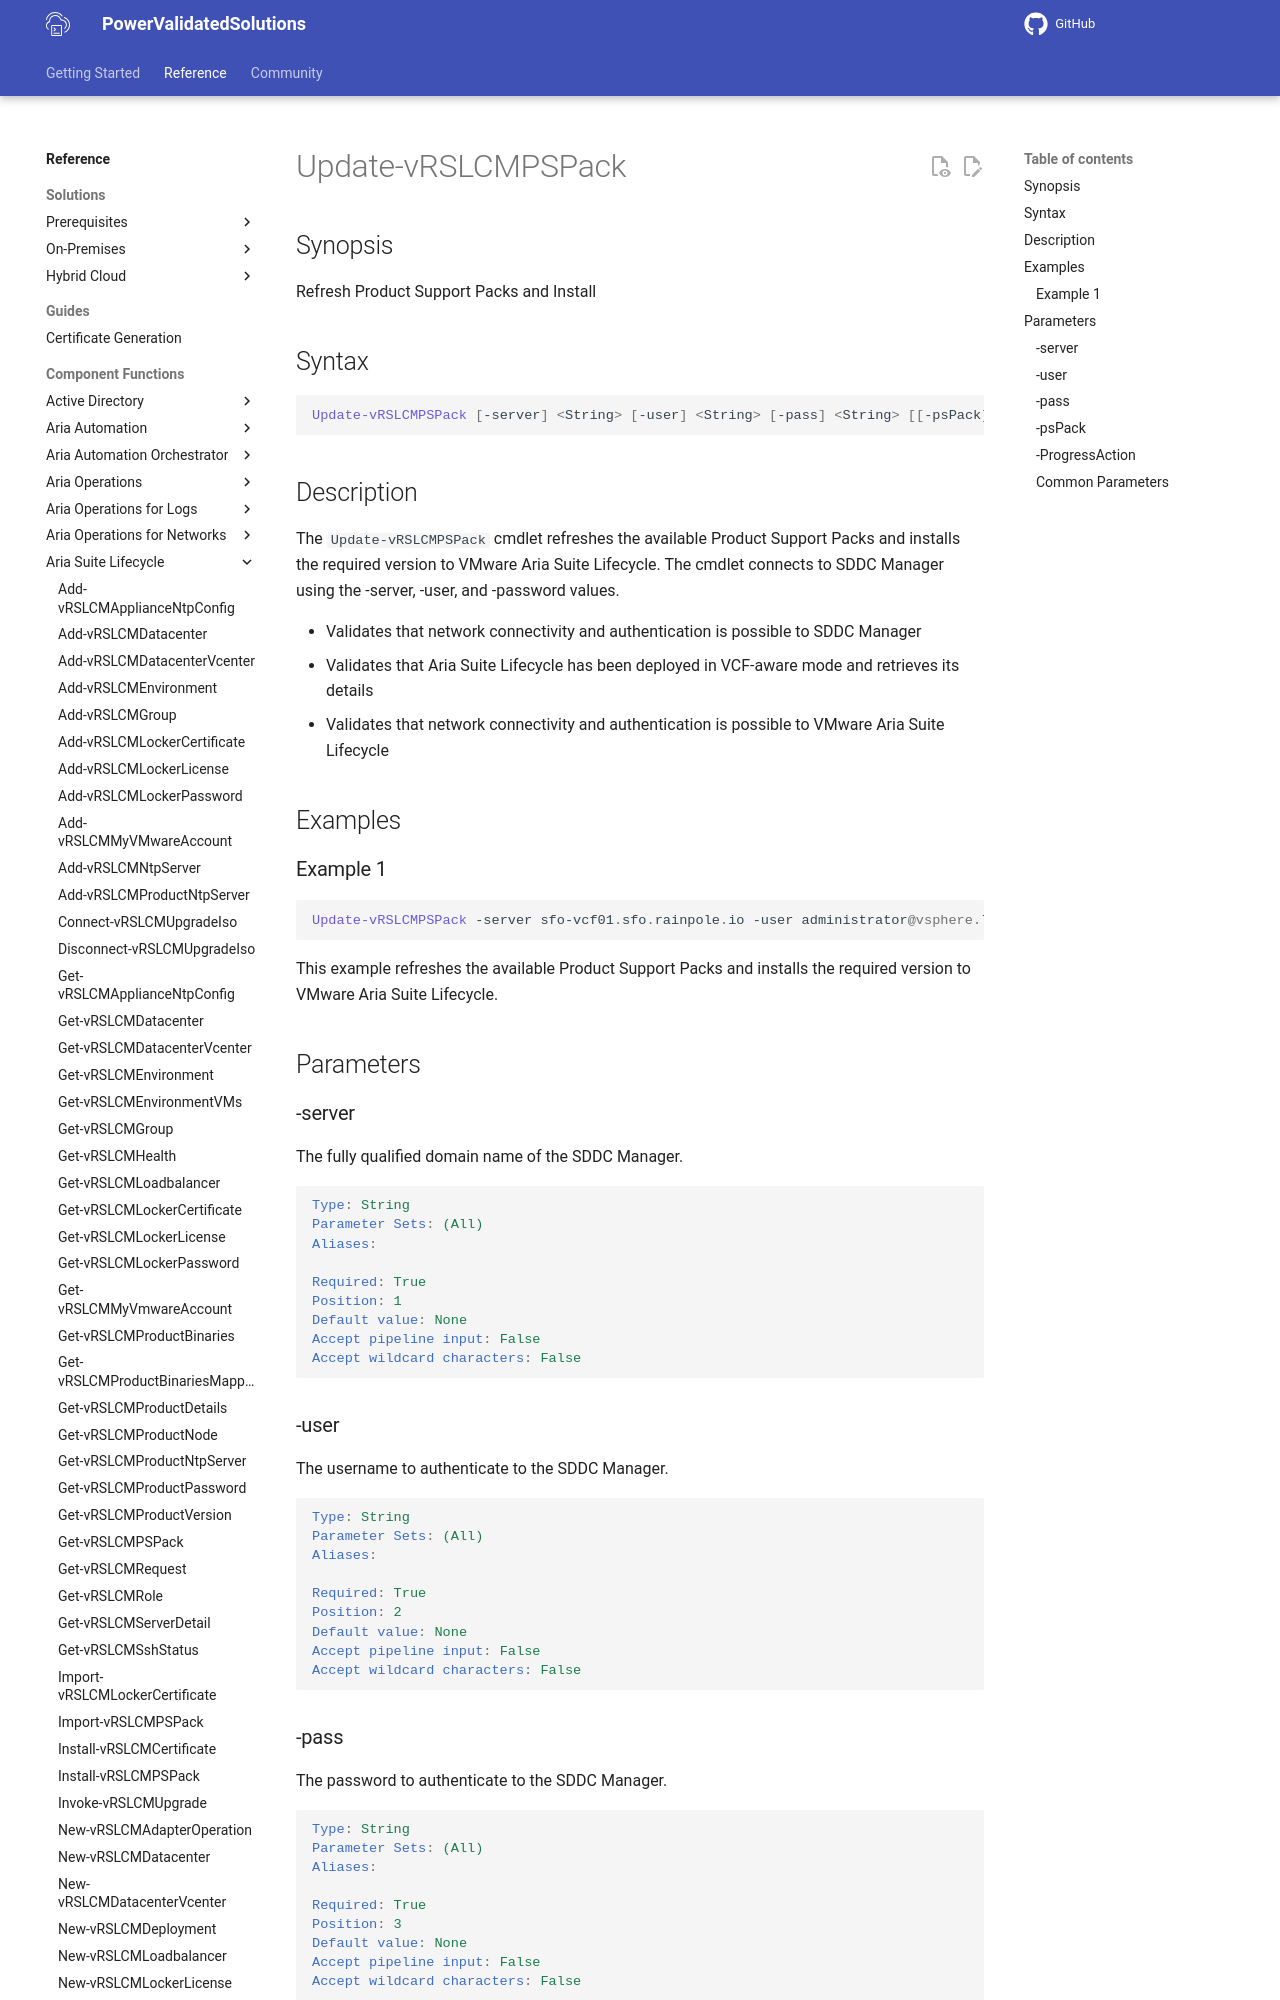

repository: vmware/power-validated-solutions-for-cloud-foundation · page: documentation/functions/aria-suite/aria-suite-lifecycle/Update-vRSLCMPSPack/index.html · generator: mkdocs

# Update-vRSLCMPSPack

## Synopsis

Refresh Product Support Packs and Install

## Syntax

```powershell
Update-vRSLCMPSPack [-server] <String> [-user] <String> [-pass] <String> [[-psPack] <String>] [-ProgressAction <ActionPreference>] [<CommonParameters>]
```

## Description

The `Update-vRSLCMPSPack` cmdlet refreshes the available Product Support Packs and installs the required version to VMware Aria Suite Lifecycle.
The cmdlet connects to SDDC Manager using the -server, -user, and -password values.

- Validates that network connectivity and authentication is possible to SDDC Manager
- Validates that Aria Suite Lifecycle has been deployed in VCF-aware mode and retrieves its details
- Validates that network connectivity and authentication is possible to VMware Aria Suite Lifecycle

## Examples

### Example 1

```powershell
Update-vRSLCMPSPack -server sfo-vcf01.sfo.rainpole.io -user administrator@vsphere.local -pass VMw@re1! -psPack PSPACK6
```

This example refreshes the available Product Support Packs and installs the required version to VMware Aria Suite Lifecycle.

## Parameters

### -server

The fully qualified domain name of the SDDC Manager.

```yaml
Type: String
Parameter Sets: (All)
Aliases:

Required: True
Position: 1
Default value: None
Accept pipeline input: False
Accept wildcard characters: False
```
